Run: headless pygame with SDL's dummy video driver; simulated clock (each Clock.tick advances the game by its frame time, no real sleeping); random seed 0; keys injected as events and as key.get_pressed() state; no mouse input.
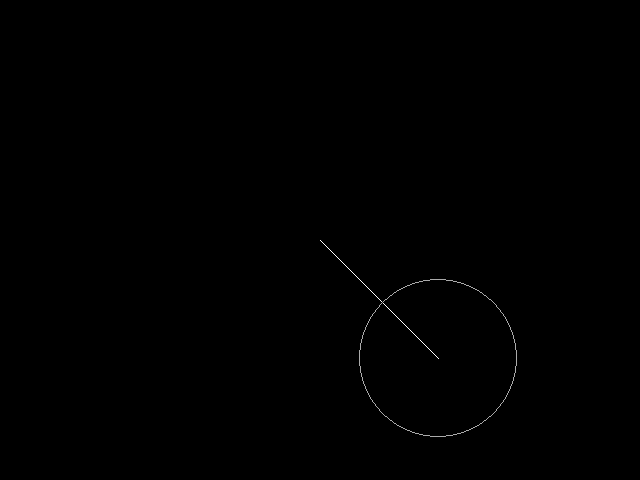
Frame 1 of 4 · flips 1–60 · no input
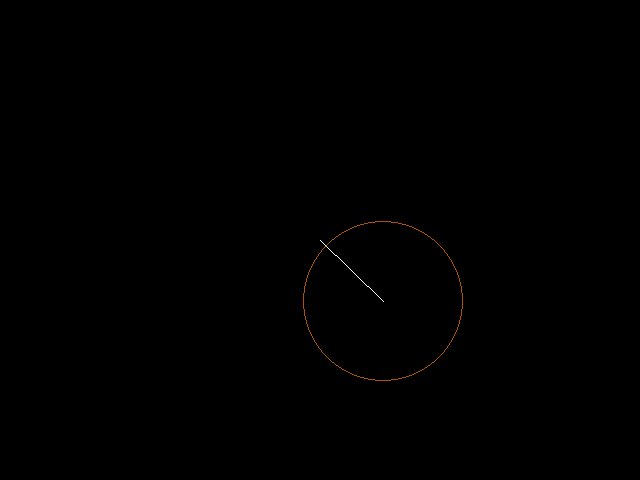
Frame 2 of 4 · flips 61–180 · tapped SPACE, RETURN · held RIGHT (→), D
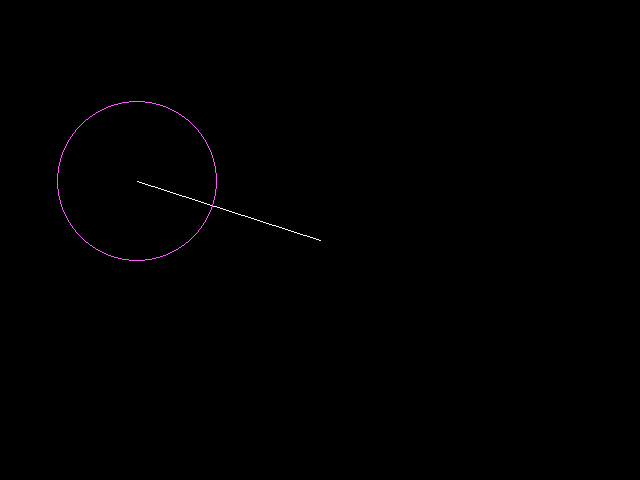
Frame 3 of 4 · flips 181–300 · held DOWN (↓), S
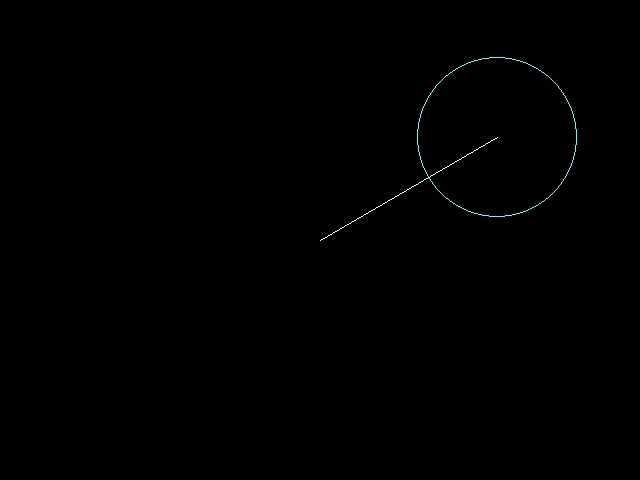
Frame 4 of 4 · flips 301–420 · held LEFT (←), A, UP (↑), W

The pygame program that drew these frames:

#!/usr/bin/env python3
"""
BOUNCE.py - Bouncing Circle Screensaver

Original: BOUNCE.BAS (25 lines, ~1995)
Converted to modern Python with pygame

Animated bouncing circle with a line connecting to screen center.
Circle bounces off edges and changes color randomly. Radius grows
and shrinks, controllable with spacebar.

Controls:
  SPACE - Toggle radius growth on/off
  ESC or close window to quit
"""

import pygame
import random
import sys


# VGA Screen 12 dimensions
SCREEN_WIDTH = 640
SCREEN_HEIGHT = 480
CENTER_X = SCREEN_WIDTH // 2
CENTER_Y = SCREEN_HEIGHT // 2

# VGA 16-color palette (colors 1-14 for variety)
VGA_PALETTE = [
    (0, 0, 0),        # 0: Black (background)
    (0, 0, 170),      # 1: Blue
    (0, 170, 0),      # 2: Green
    (0, 170, 170),    # 3: Cyan
    (170, 0, 0),      # 4: Red
    (170, 0, 170),    # 5: Magenta
    (170, 85, 0),     # 6: Brown
    (170, 170, 170),  # 7: Light Gray
    (85, 85, 85),     # 8: Dark Gray
    (85, 85, 255),    # 9: Light Blue
    (85, 255, 85),    # 10: Light Green
    (85, 255, 255),   # 11: Light Cyan
    (255, 85, 85),    # 12: Light Red
    (255, 85, 255),   # 13: Light Magenta
    (255, 255, 85),   # 14: Yellow
    (255, 255, 255),  # 15: White
]


def main():
    pygame.init()
    screen = pygame.display.set_mode((SCREEN_WIDTH, SCREEN_HEIGHT))
    pygame.display.set_caption("BOUNCE.py - Bouncing Circle (SPACE=toggle size, ESC=quit)")
    clock = pygame.time.Clock()

    # Circle state
    x = CENTER_X
    y = CENTER_Y
    radius = 20
    dir_x = 2
    dir_y = 2
    radius_change = 1
    radius_active = True  # radon = -1 in original means active

    running = True
    while running:
        for event in pygame.event.get():
            if event.type == pygame.QUIT:
                running = False
            elif event.type == pygame.KEYDOWN:
                if event.key == pygame.K_ESCAPE:
                    running = False
                elif event.key == pygame.K_SPACE:
                    radius_active = not radius_active

        # Bounce off edges (check with radius)
        if x - radius <= 0:
            dir_x = random.randint(1, 3)
        if x + radius >= SCREEN_WIDTH:
            dir_x = -random.randint(1, 3)
        if y - radius <= 0:
            dir_y = random.randint(1, 3)
        if y + radius >= SCREEN_HEIGHT:
            dir_y = -random.randint(1, 3)

        # Radius bounds
        if radius >= 100:
            radius_change = -1
        if radius <= 5:
            radius_change = 1

        # Clear screen (original erased old shapes individually, we just clear)
        screen.fill((0, 0, 0))

        # Pick random color for circle
        color = VGA_PALETTE[random.randint(1, 14)]

        # Draw line from center to circle position
        pygame.draw.line(screen, (255, 255, 255), (CENTER_X, CENTER_Y), (x, y))

        # Draw circle
        pygame.draw.circle(screen, color, (x, y), radius, 1)

        # Update position
        x += dir_x
        y += dir_y

        # Update radius if active
        if radius_active:
            radius += radius_change

        pygame.display.flip()
        clock.tick(60)

    pygame.quit()
    sys.exit()


if __name__ == "__main__":
    main()
